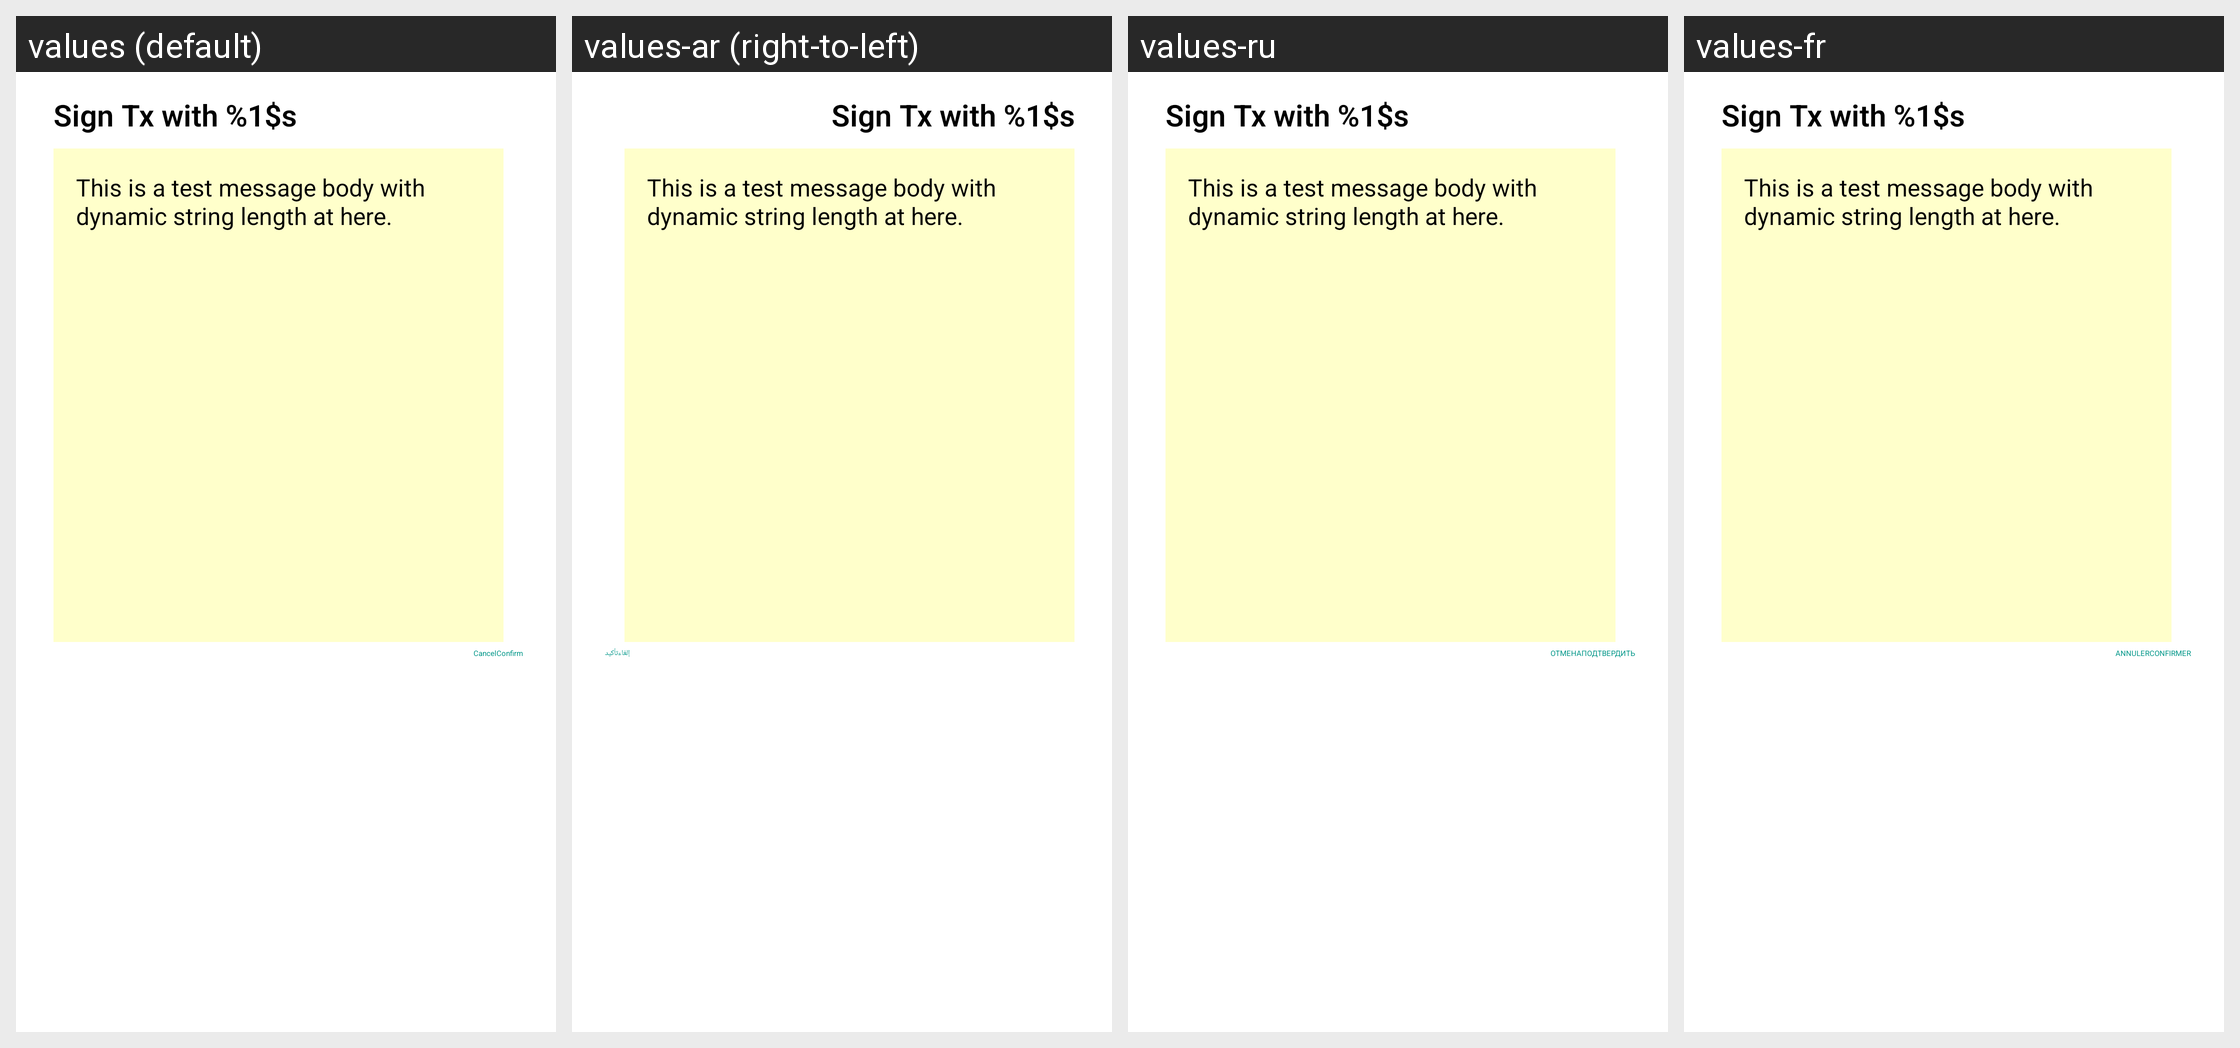

Strings drawn on this Android screen and how each of the app's shown locales translates them:
Android screen res/layout/signtx_activity.xml rendered under 4 locales, left to right: values (default), values-ar (right-to-left), values-ru, values-fr. Device: Nexus 5 (rendered at 1080×1920; each locale shown at half size, 540×960, under a caption strip naming it); theme Theme.MaterialComponents.DayNight.NoActionBar.
Other locales in the repository, not shown: values-af, values-am, values-as, values-az, values-be, values-bg, values-bn, values-bs, values-ca, values-cs, values-da, values-de, values-el, values-en-rGB, values-en-rIN, values-es, values-es-rUS, values-et, values-eu, values-fa, values-fi, values-fr-rCA, values-gl, values-gu, values-hi, values-hr, values-hu, values-hy, values-id, values-in, values-is, values-it, values-iw, values-ja, values-ka, values-kk, values-km, values-kn, values-ko, values-ky, values-lo, values-lt, values-lv, values-mk, values-ml, values-mn, values-mr, values-ms, values-my, values-nb, values-ne, values-nl, values-or, values-pa, values-pl, values-pt, values-pt-rBR, values-pt-rPT, values-ro, values-si, values-sk, values-sl, values-sq, values-sr, values-sv, values-sw, values-ta, values-te, values-th, values-tl, values-tr, values-uk, values-ur, values-uz, values-vi, values-zh, values-zh-rCN, values-zh-rHK, values-zh-rTW, values-zu.
Strings drawn on this screen, with the default value and each locale's value (text and hints the layout hard-codes, and strings that could not be matched under every locale, appear in the picture but are not listed):

sign_tx_title
  values: Sign Tx with %1$s
  values-ar: Sign Tx with %1$s  [not translated; the default value is used]
  values-ru: Sign Tx with %1$s  [not translated; the default value is used]
  values-fr: Sign Tx with %1$s  [not translated; the default value is used]

sign_tx_description
  values: This is a test message body with dynamic string length at here.
  values-ar: This is a test message body with dynamic string length at here.  [not translated; the default value is used]
  values-ru: This is a test message body with dynamic string length at here.  [not translated; the default value is used]
  values-fr: This is a test message body with dynamic string length at here.  [not translated; the default value is used]

reset_wallet_cancel
  values: Cancel
  values-ar: إلغاء
  values-ru: ОТМЕНА
  values-fr: ANNULER

reset_wallet_confirm
  values: Confirm
  values-ar: تأكيد
  values-ru: ПОДТВЕРДИТЬ
  values-fr: CONFIRMER
